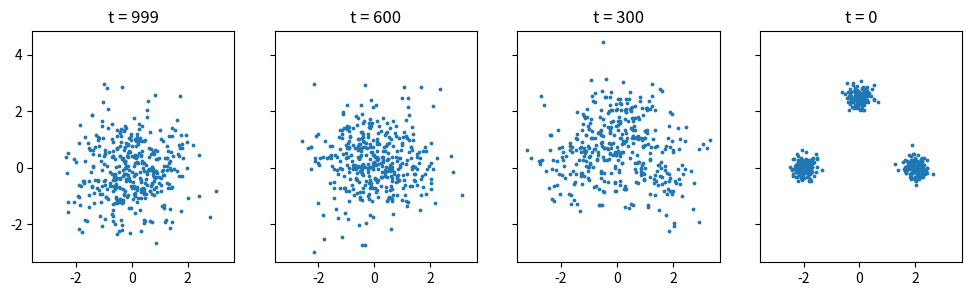

Recreate this plot in Python.
# Muestreo DDPM: partir de ruido puro y quitar ruido paso a paso
import matplotlib.pyplot as plt
import numpy as np

mu = np.array([[-2.0, 0.0], [2.0, 0.0], [0.0, 2.5]])
s2, T = 0.05, 1000
beta = np.linspace(1e-4, 0.02, T)
alpha, alpha_bar = 1 - beta, np.cumprod(1 - beta)


def eps_optimo(xt, t):
    ab = alpha_bar[t]
    var = ab * s2 + (1 - ab)
    d = xt[:, None, :] - np.sqrt(ab) * mu[None]
    logp = -(d ** 2).sum(-1) / (2 * var)
    r = np.exp(logp - logp.max(1, keepdims=True))
    r /= r.sum(1, keepdims=True)
    return (r[..., None] * np.sqrt(1 - ab) * d / var).sum(1)


rng = np.random.default_rng(2)
x = rng.normal(size=(400, 2))                      # x_T ~ N(0, I)
fotos = {}
for t in reversed(range(T)):
    eps = eps_optimo(x, t)
    media = (x - beta[t] / np.sqrt(1 - alpha_bar[t]) * eps) / np.sqrt(alpha[t])
    x = media + (np.sqrt(beta[t]) * rng.normal(size=x.shape) if t > 0 else 0)
    if t in (999, 600, 300, 0):
        fotos[t] = x.copy()

fig, ax = plt.subplots(1, 4, figsize=(12, 3), sharex=True, sharey=True)
for a, (t, pts) in zip(ax, sorted(fotos.items(), reverse=True)):
    a.scatter(pts[:, 0], pts[:, 1], s=3)
    a.set_title(f"t = {t}")
plt.show()
print("muestras cerca de cada centro:", [int((np.linalg.norm(x - m, axis=1) < 0.7).sum()) for m in mu])
